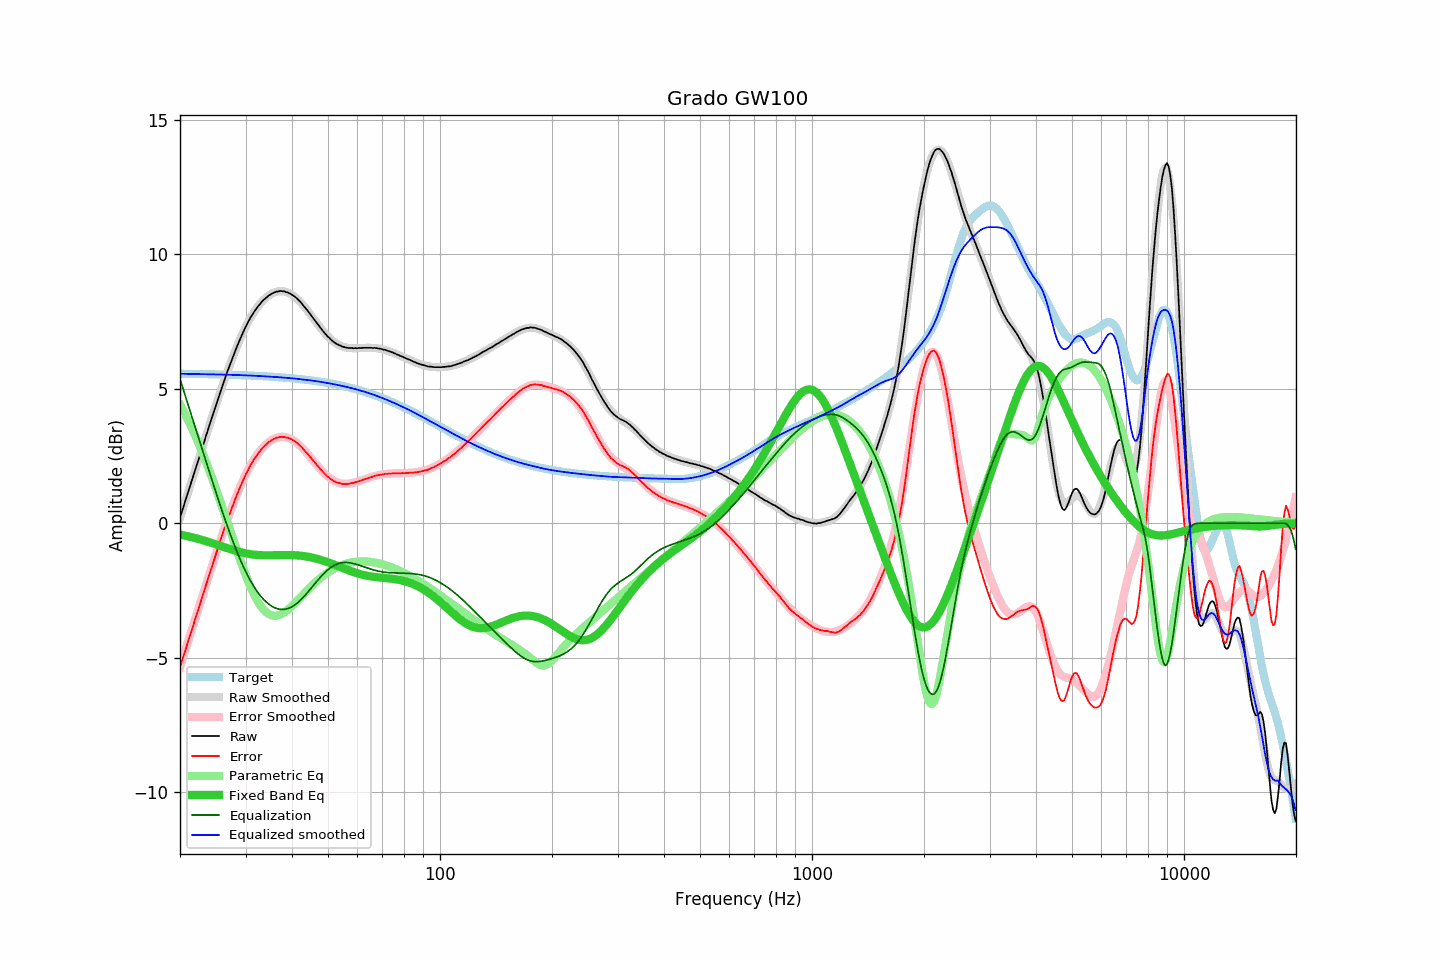

The table this chart was drawn from, first rows:
frequency, raw, error, smoothed, error_smoothed, equalization, parametric_eq, equalized_raw, equalized_smoothed, target
20.00, 0.20, -5.36, 0.20, -5.36, 5.36, -0.42, 5.56, 5.56, 5.56
20.20, 0.39, -5.16, 0.39, -5.17, 5.17, -0.44, 5.56, 5.56, 5.56
20.40, 0.57, -4.98, 0.58, -4.98, 4.98, -0.45, 5.55, 5.56, 5.56
20.61, 0.76, -4.80, 0.77, -4.79, 4.79, -0.46, 5.55, 5.55, 5.55
20.81, 0.96, -4.59, 0.95, -4.60, 4.60, -0.48, 5.56, 5.55, 5.55
21.02, 1.14, -4.41, 1.14, -4.41, 4.41, -0.49, 5.55, 5.55, 5.55
21.23, 1.33, -4.22, 1.33, -4.22, 4.22, -0.50, 5.55, 5.55, 5.55
21.44, 1.52, -4.03, 1.52, -4.03, 4.03, -0.52, 5.56, 5.55, 5.55
21.66, 1.70, -3.85, 1.71, -3.84, 3.84, -0.53, 5.54, 5.55, 5.55
21.87, 1.89, -3.65, 1.89, -3.65, 3.65, -0.55, 5.55, 5.55, 5.55
22.09, 2.08, -3.46, 2.08, -3.47, 3.47, -0.56, 5.55, 5.55, 5.55
22.31, 2.26, -3.28, 2.27, -3.28, 3.28, -0.58, 5.54, 5.55, 5.55
22.54, 2.45, -3.10, 2.46, -3.09, 3.09, -0.60, 5.54, 5.54, 5.55
22.76, 2.64, -2.90, 2.64, -2.90, 2.90, -0.61, 5.54, 5.54, 5.54
22.99, 2.83, -2.71, 2.83, -2.71, 2.71, -0.63, 5.54, 5.54, 5.54
23.22, 3.01, -2.53, 3.02, -2.52, 2.52, -0.65, 5.53, 5.54, 5.54
23.45, 3.21, -2.33, 3.21, -2.33, 2.33, -0.67, 5.55, 5.54, 5.54
23.69, 3.39, -2.15, 3.39, -2.14, 2.14, -0.68, 5.53, 5.54, 5.54
23.92, 3.58, -1.95, 3.58, -1.96, 1.96, -0.70, 5.54, 5.54, 5.54
24.16, 3.77, -1.76, 3.77, -1.77, 1.77, -0.72, 5.54, 5.54, 5.54
24.40, 3.95, -1.58, 3.95, -1.58, 1.58, -0.74, 5.54, 5.53, 5.54
24.65, 4.13, -1.40, 4.14, -1.40, 1.40, -0.76, 5.53, 5.53, 5.53
24.89, 4.32, -1.21, 4.32, -1.21, 1.21, -0.78, 5.54, 5.53, 5.53
25.14, 4.50, -1.03, 4.50, -1.03, 1.03, -0.80, 5.53, 5.53, 5.53
25.39, 4.68, -0.84, 4.68, -0.85, 0.85, -0.82, 5.53, 5.53, 5.53
25.65, 4.86, -0.67, 4.86, -0.67, 0.67, -0.84, 5.53, 5.53, 5.53
25.91, 5.04, -0.49, 5.04, -0.49, 0.49, -0.86, 5.53, 5.53, 5.53
26.16, 5.21, -0.31, 5.21, -0.31, 0.31, -0.88, 5.53, 5.52, 5.52
26.43, 5.38, -0.14, 5.39, -0.14, 0.14, -0.90, 5.52, 5.52, 5.52
26.69, 5.56, 0.04, 5.55, 0.03, -0.03, -0.92, 5.53, 5.52, 5.52
26.96, 5.72, 0.20, 5.72, 0.20, -0.20, -0.94, 5.52, 5.52, 5.52
27.23, 5.89, 0.37, 5.88, 0.37, -0.37, -0.96, 5.52, 5.52, 5.52
27.50, 6.04, 0.52, 6.05, 0.53, -0.53, -0.98, 5.51, 5.52, 5.52
27.77, 6.20, 0.69, 6.20, 0.69, -0.69, -1.00, 5.51, 5.51, 5.51
28.05, 6.36, 0.85, 6.36, 0.84, -0.84, -1.02, 5.52, 5.51, 5.51
28.33, 6.50, 0.99, 6.51, 1.00, -1.00, -1.04, 5.51, 5.51, 5.51
28.62, 6.65, 1.14, 6.65, 1.14, -1.14, -1.05, 5.50, 5.51, 5.51
28.90, 6.79, 1.29, 6.79, 1.29, -1.29, -1.07, 5.50, 5.51, 5.51
29.19, 6.92, 1.42, 6.93, 1.43, -1.43, -1.08, 5.49, 5.50, 5.50
29.48, 7.06, 1.56, 7.06, 1.56, -1.56, -1.10, 5.50, 5.50, 5.50
29.78, 7.19, 1.69, 7.19, 1.69, -1.69, -1.11, 5.50, 5.50, 5.50
30.08, 7.32, 1.82, 7.31, 1.82, -1.82, -1.12, 5.50, 5.50, 5.50
30.38, 7.43, 1.94, 7.43, 1.94, -1.94, -1.14, 5.49, 5.49, 5.49
30.68, 7.55, 2.06, 7.54, 2.05, -2.05, -1.15, 5.50, 5.49, 5.49
30.99, 7.66, 2.17, 7.65, 2.16, -2.16, -1.16, 5.50, 5.49, 5.49
31.30, 7.75, 2.26, 7.75, 2.26, -2.26, -1.16, 5.49, 5.49, 5.49
31.61, 7.85, 2.37, 7.85, 2.36, -2.36, -1.17, 5.49, 5.48, 5.48
31.93, 7.93, 2.45, 7.94, 2.46, -2.46, -1.18, 5.47, 5.48, 5.48
32.24, 8.01, 2.54, 8.02, 2.54, -2.54, -1.18, 5.47, 5.48, 5.48
32.57, 8.10, 2.63, 8.10, 2.62, -2.62, -1.19, 5.48, 5.47, 5.47
32.89, 8.16, 2.69, 8.17, 2.70, -2.70, -1.19, 5.46, 5.47, 5.47
33.22, 8.24, 2.77, 8.24, 2.77, -2.77, -1.19, 5.47, 5.47, 5.47
33.55, 8.30, 2.84, 8.30, 2.84, -2.84, -1.19, 5.47, 5.46, 5.46
33.89, 8.35, 2.89, 8.36, 2.90, -2.90, -1.19, 5.46, 5.46, 5.46
34.23, 8.40, 2.94, 8.41, 2.95, -2.95, -1.20, 5.45, 5.46, 5.46
34.57, 8.46, 3.01, 8.45, 3.00, -3.00, -1.19, 5.46, 5.45, 5.45
34.92, 8.49, 3.04, 8.50, 3.05, -3.05, -1.19, 5.45, 5.45, 5.45
35.27, 8.53, 3.08, 8.53, 3.09, -3.09, -1.19, 5.45, 5.45, 5.45
35.62, 8.56, 3.12, 8.56, 3.12, -3.12, -1.19, 5.44, 5.44, 5.44
35.97, 8.58, 3.14, 8.59, 3.15, -3.15, -1.19, 5.43, 5.44, 5.44
... 635 more rows
